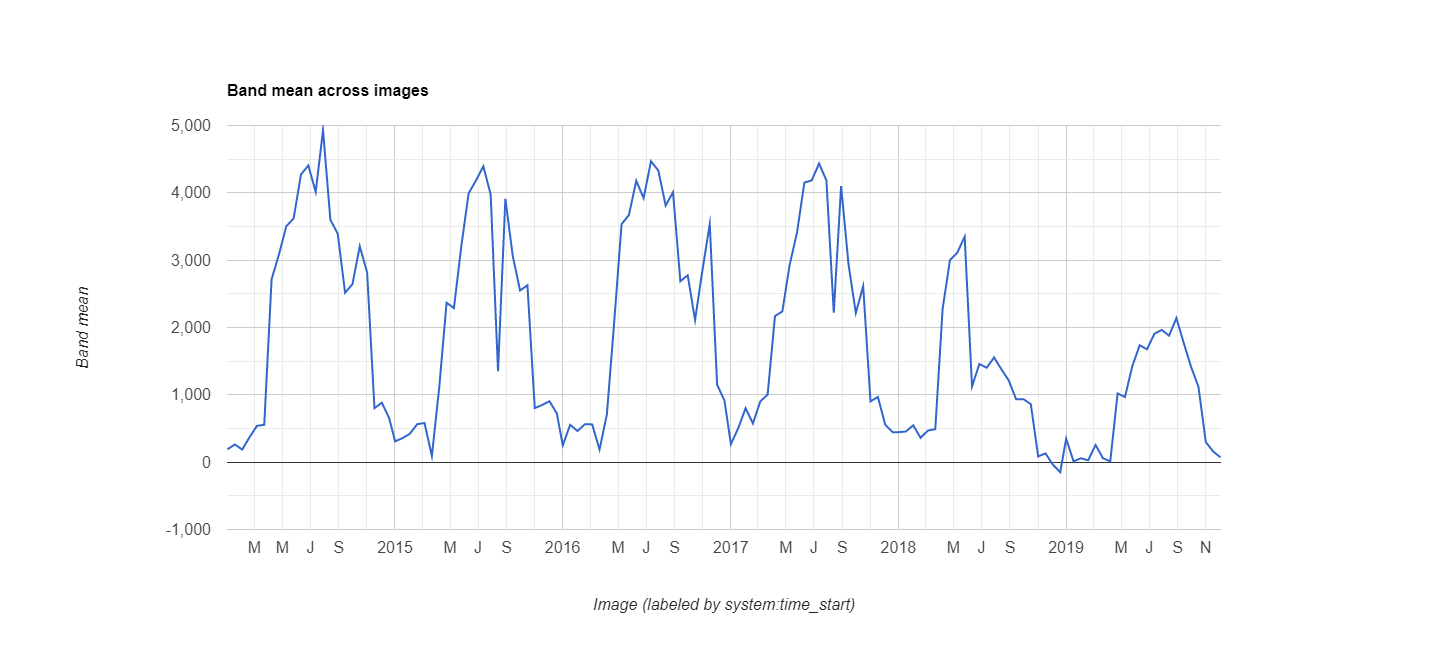

The file beside this chart, header and first rows:
datetime, EVI, label1, label2
2014/1/1, 0.0191, 0, 0
2014/1/17, 0.0263, 0, 0
2014/2/2, 0.0187, 0, 0
2014/2/18, 0.037, 0, 0
2014/3/6, 0.0539, 0, 0
2014/3/22, 0.0555, 0, 0
2014/4/7, 0.2715, 0, 0
2014/4/23, 0.3084, 0, 0
2014/5/9, 0.3503, 0, 0
2014/5/25, 0.362, 0, 0
2014/6/10, 0.4273, 0, 0
2014/6/26, 0.4407, 0, 0
2014/7/12, 0.4014, 0, 0
2014/7/28, 0.493, 0, 0
2014/8/13, 0.3599, 0, 0
2014/8/29, 0.3393, 0, 0
2014/9/14, 0.2517, 0, 0
2014/9/30, 0.2643, 0, 0
2014/10/16, 0.3206, 0, 0
2014/11/1, 0.2818, 0, 0
2014/11/17, 0.0802, 0, 0
2014/12/3, 0.0883, 0, 0
2014/12/19, 0.0654, 0, 0
2015/1/1, 0.0309, 0, 0
2015/1/17, 0.0357, 0, 0
2015/2/2, 0.0422, 0, 0
2015/2/18, 0.0564, 0, 0
2015/3/6, 0.0581, 0, 0
2015/3/22, 0.0092, 0, 0
2015/4/7, 0.1111, 0, 0
2015/4/23, 0.2368, 0, 0
2015/5/9, 0.2288, 0, 0
2015/5/25, 0.3203, 0, 0
2015/6/10, 0.3992, 0, 0
2015/6/26, 0.4184, 0, 0
2015/7/12, 0.4395, 0, 0
2015/7/28, 0.3976, 0, 0
2015/8/13, 0.135, 0, 0
2015/8/29, 0.3912, 0, 0
2015/9/14, 0.3064, 0, 0
2015/9/30, 0.2549, 0, 0
2015/10/16, 0.2628, 0, 0
2015/11/1, 0.0803, 0, 0
2015/11/17, 0.085, 0, 0
2015/12/3, 0.0905, 0, 0
2015/12/19, 0.0725, 0, 0
2016/1/1, 0.0249, 0, 0
2016/1/17, 0.0555, 0, 0
2016/2/2, 0.0463, 0, 0
2016/2/18, 0.0563, 0, 0
2016/3/5, 0.0561, 0, 0
2016/3/21, 0.0187, 0, 0
2016/4/6, 0.0709, 0, 0
2016/4/22, 0.2086, 0, 0
2016/5/8, 0.3535, 0, 0
2016/5/24, 0.3671, 0, 0
2016/6/9, 0.4179, 0, 0
2016/6/25, 0.392, 0, 0
2016/7/11, 0.4469, 0, 0
2016/7/27, 0.4332, 0, 0
... 78 more rows
